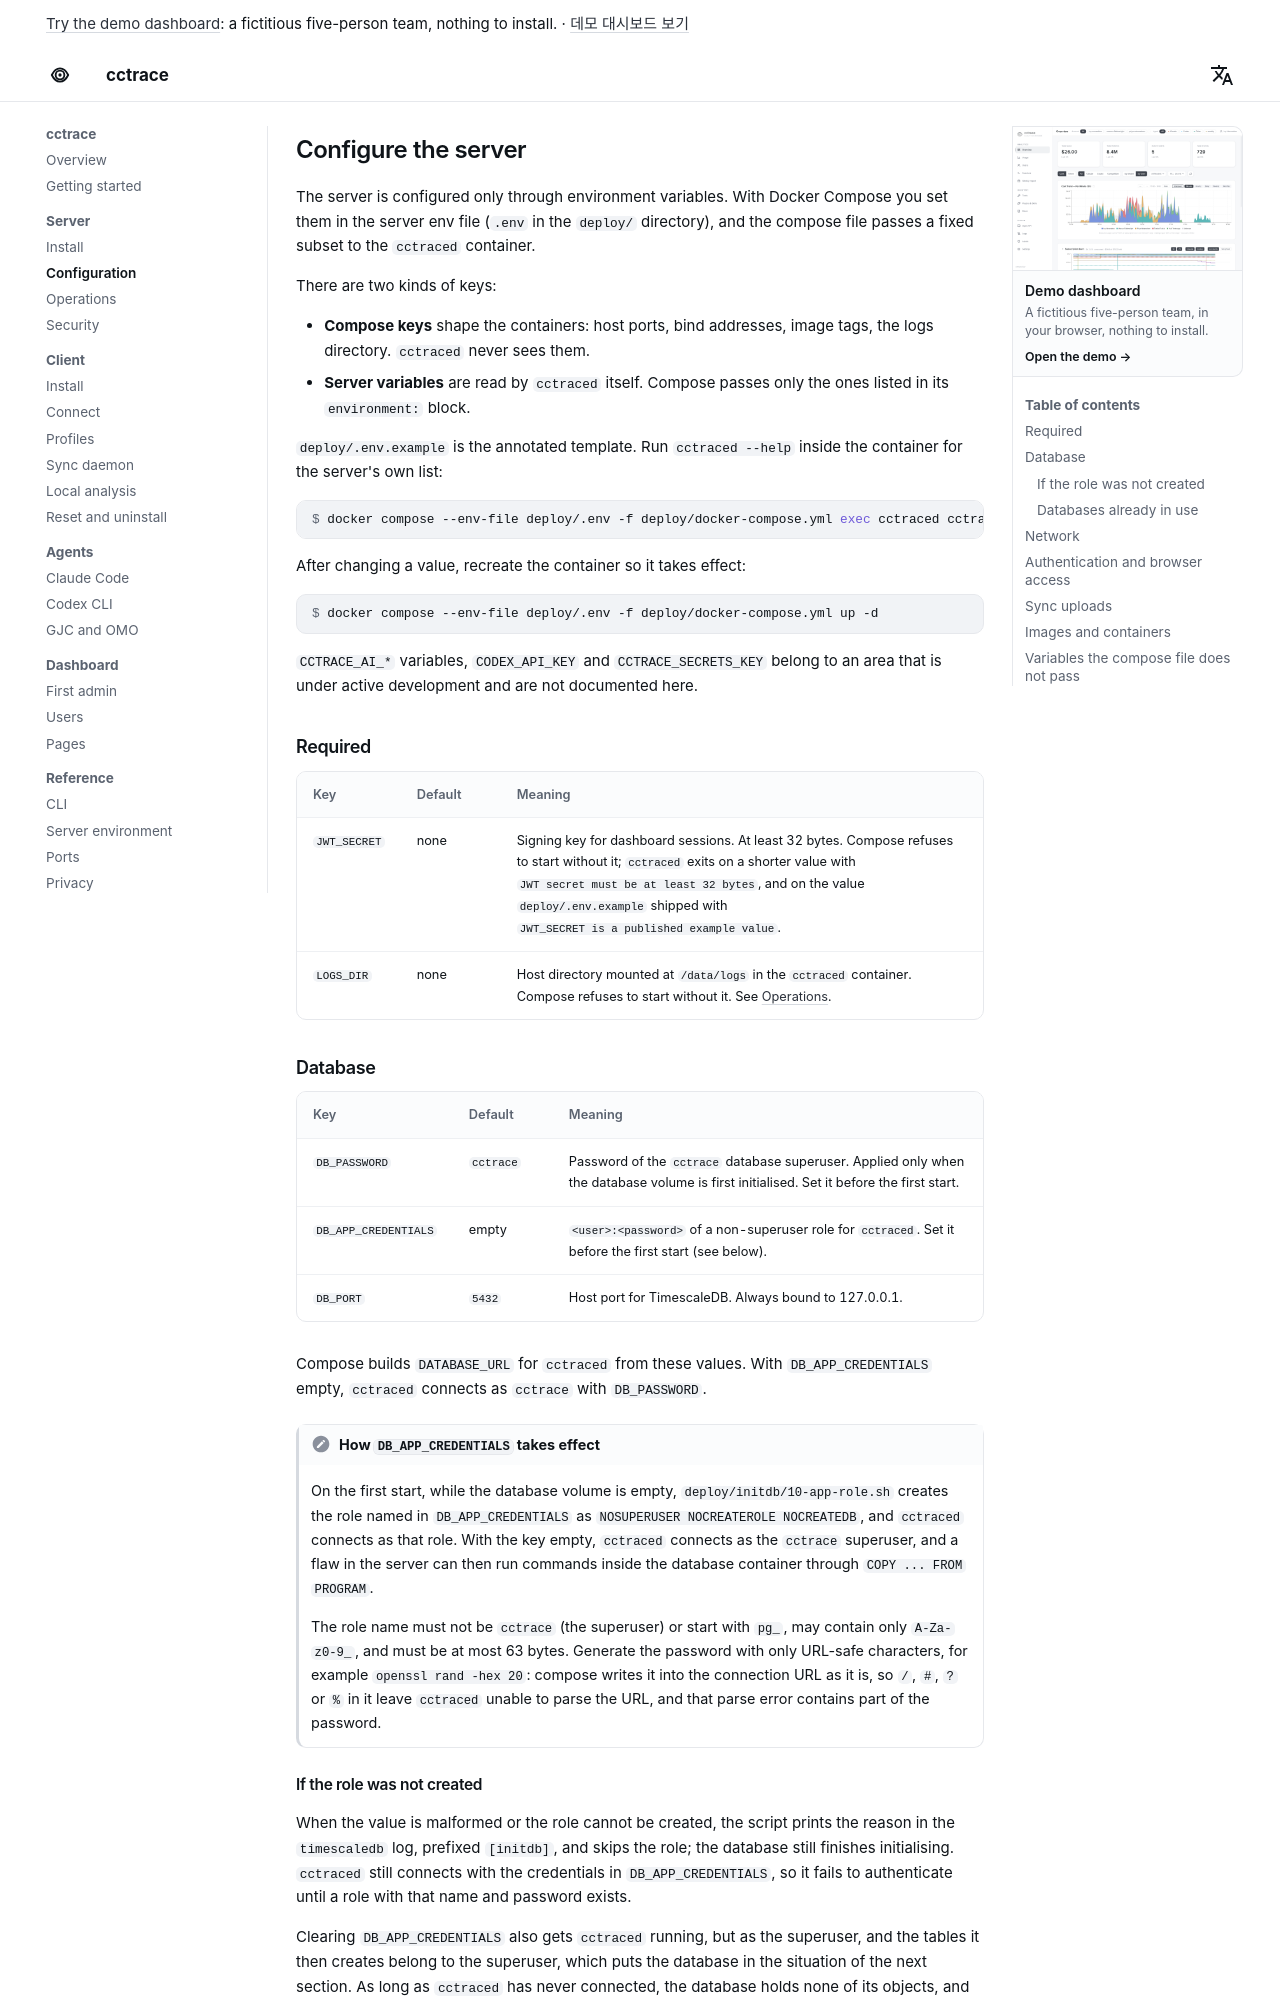

repository: WeDataLab-AI-Lab/cctrace · page: server/configuration/index.html · generator: mkdocs

# Configure the server

The server is configured only through environment variables. With Docker Compose you set them in the server env file (`.env` in the `deploy/` directory), and the compose file passes a fixed subset to the `cctraced` container.

There are two kinds of keys:

- **Compose keys** shape the containers: host ports, bind addresses, image tags, the logs directory. `cctraced` never sees them.
- **Server variables** are read by `cctraced` itself. Compose passes only the ones listed in its `environment:` block.

`deploy/.env.example` is the annotated template. Run `cctraced --help` inside the container for the server's own list:

```console
$ docker compose --env-file deploy/.env -f deploy/docker-compose.yml exec cctraced cctraced --help
```

After changing a value, recreate the container so it takes effect:

```console
$ docker compose --env-file deploy/.env -f deploy/docker-compose.yml up -d
```

`CCTRACE_AI_*` variables, `CODEX_API_KEY` and `CCTRACE_SECRETS_KEY` belong to an area that is under active development and are not documented here.

## Required

| Key | Default | Meaning |
|-----|---------|---------|
| `JWT_SECRET` | none | Signing key for dashboard sessions. At least 32 bytes. Compose refuses to start without it; `cctraced` exits on a shorter value with `JWT secret must be at least 32 bytes`, and on the value `deploy/.env.example` shipped with `JWT_SECRET is a published example value`. |
| `LOGS_DIR` | none | Host directory mounted at `/data/logs` in the `cctraced` container. Compose refuses to start without it. See [Operations](operations.md#logs). |

## Database

| Key | Default | Meaning |
|-----|---------|---------|
| `DB_PASSWORD` | `cctrace` | Password of the `cctrace` database superuser. Applied only when the database volume is first initialised. Set it before the first start. |
| `DB_APP_CREDENTIALS` | empty | `<user>:<password>` of a non-superuser role for `cctraced`. Set it before the first start (see below). |
| `DB_PORT` | `5432` | Host port for TimescaleDB. Always bound to 127.0.0.1. |

Compose builds `DATABASE_URL` for `cctraced` from these values. With `DB_APP_CREDENTIALS` empty, `cctraced` connects as `cctrace` with `DB_PASSWORD`.

!!! note "How `DB_APP_CREDENTIALS` takes effect"
    On the first start, while the database volume is empty, `deploy/initdb/10-app-role.sh` creates the role named in `DB_APP_CREDENTIALS` as `NOSUPERUSER NOCREATEROLE NOCREATEDB`, and `cctraced` connects as that role. With the key empty, `cctraced` connects as the `cctrace` superuser, and a flaw in the server can then run commands inside the database container through `COPY ... FROM PROGRAM`.

    The role name must not be `cctrace` (the superuser) or start with `pg_`, may contain only `A-Za-z0-9_`, and must be at most 63 bytes. Generate the password with only URL-safe characters, for example `openssl rand -hex 20`: compose writes it into the connection URL as it is, so `/`, `#`, `?` or `%` in it leave `cctraced` unable to parse the URL, and that parse error contains part of the password.
